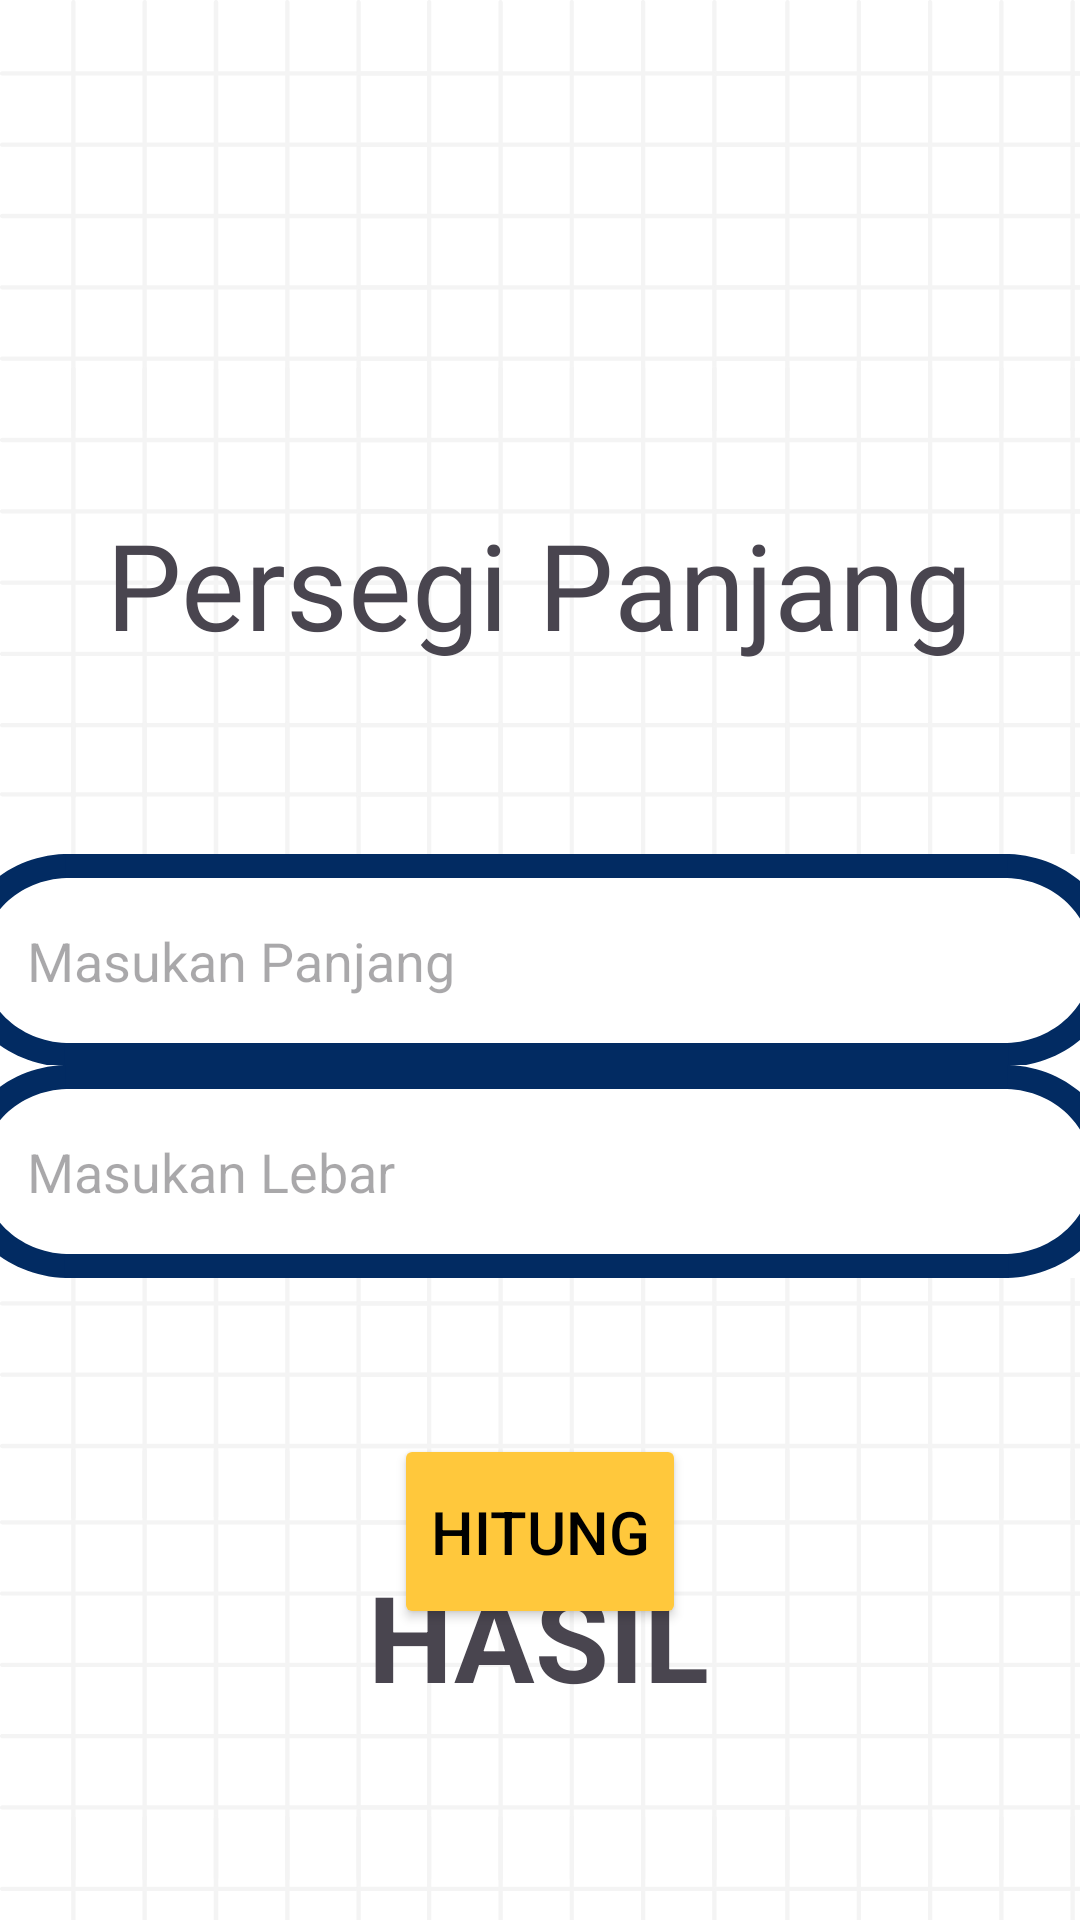

Reconstruct the res/layout file that produces this screen, plus the resources it refers to.
<!-- AndroidManifest.xml: application theme Theme.Cobafragment -->
<!-- res/layout/activity_persegi_panjang.xml -->
<?xml version="1.0" encoding="utf-8"?>
<androidx.constraintlayout.widget.ConstraintLayout xmlns:android="http://schemas.android.com/apk/res/android"
    xmlns:app="http://schemas.android.com/apk/res-auto"
    xmlns:tools="http://schemas.android.com/tools"
    android:layout_width="match_parent"
    android:layout_height="match_parent"
    tools:context=".calculator.persegiPanjang"
    android:background="@drawable/grid_background">

    <TextView
        android:id="@+id/name"
        android:layout_width="wrap_content"
        android:layout_height="100dp"
        android:layout_marginTop="168dp"
        android:fontFamily="@font/poppins_bold"
        android:text="Persegi Panjang"
        android:textSize="40dp"
        app:layout_constraintBottom_toTopOf="@+id/panjang"
        app:layout_constraintEnd_toEndOf="parent"
        app:layout_constraintHorizontal_bias="0.493"
        app:layout_constraintStart_toStartOf="parent"
        app:layout_constraintTop_toTopOf="parent"
        app:layout_constraintVertical_bias="0.0" />

    <EditText
        android:id="@+id/panjang"
        android:layout_width="391dp"
        android:layout_height="71dp"
        android:inputType="number"
        android:hint="Masukan Panjang"
        android:paddingLeft="24dp"
        android:background="@drawable/editext_frame"
        app:layout_constraintBottom_toBottomOf="parent"
        app:layout_constraintEnd_toEndOf="parent"
        app:layout_constraintStart_toStartOf="parent"
        app:layout_constraintTop_toTopOf="parent" />

    <EditText
        android:id="@+id/lebar"
        android:layout_width="391dp"
        android:layout_height="71dp"
        android:background="@drawable/editext_frame"
        android:hint="Masukan Lebar"
        android:inputType="number"
        android:paddingLeft="24dp"
        app:layout_constraintBottom_toBottomOf="parent"
        app:layout_constraintEnd_toEndOf="parent"
        app:layout_constraintStart_toStartOf="parent"
        app:layout_constraintTop_toTopOf="parent"
        app:layout_constraintVertical_bias="0.624" />

    <Button
        android:id="@+id/hitung"
        android:layout_height="65dp"
        android:layout_width="wrap_content"
        android:textColor="@color/black"
        android:backgroundTint="#FFC83C"
        android:text="Hitung"
        android:textSize="20dp"
        app:layout_constraintBottom_toBottomOf="parent"
        app:layout_constraintEnd_toEndOf="parent"
        app:layout_constraintStart_toStartOf="parent"
        app:layout_constraintTop_toBottomOf="@+id/lebar"
        app:layout_constraintVertical_bias="0.35" />

    <TextView
        android:id="@+id/hasil"
        android:layout_width="wrap_content"
        android:layout_height="wrap_content"
        android:layout_marginBottom="68dp"
        android:text="HASIL"
        android:textSize="40dp"
        android:textStyle="bold"
        app:layout_constraintBottom_toBottomOf="parent"
        app:layout_constraintEnd_toEndOf="parent"
        app:layout_constraintHorizontal_bias="0.498"
        app:layout_constraintStart_toStartOf="parent" />

</androidx.constraintlayout.widget.ConstraintLayout>
<!-- resources referenced by this layout -->
<resources>
  <!-- drawable editext_frame (drawable) -->
  <vector xmlns:android="http://schemas.android.com/apk/res/android"
      android:width="6912dp"
      android:height="1344dp"
      android:viewportWidth="5184"
      android:viewportHeight="1008">
    <path
        android:pathData="M-518.4,-100.8h6220.8v1209.6h-6220.8z"
        android:fillColor="#ffffff"/>
    <path
        android:pathData="M-518.4,-100.8h6220.8v1209.6h-6220.8z"
        android:fillColor="#ffffff"/>
    <path
        android:pathData="M491.5,894C282.2,886.8 114.8,714.9 114.8,503.8C114.8,292.8 282.2,120.9 491.5,113.7L491.5,-0.3C219.3,6.9 0.9,229.8 0.9,503.8C0.9,777.7 219.3,1000.6 491.5,1007.9L491.5,893.9ZM491.5,894"
        android:fillColor="#022b62"
        android:fillType="evenOdd"/>
    <group>
      <clip-path
          android:pathData="M488.2,0L4662.2,0L4662.2,113L488.2,113ZM488.2,0"/>
      <path
          android:pathData="M488.2,0L4662.1,0L4662.1,113L488.2,113ZM488.2,0"
          android:fillColor="#022b62"
          android:fillType="nonZero"/>
    </group>
    <path
        android:pathData="M4649.9,894C4859.2,886.8 5026.7,714.9 5026.7,503.8C5026.7,292.8 4859.2,120.9 4649.9,113.7L4649.9,-0.3C4922.1,6.9 5140.6,229.8 5140.6,503.8C5140.6,777.7 4922.1,1000.6 4649.9,1007.9L4649.9,893.9ZM4649.9,894"
        android:fillColor="#022b62"
        android:fillType="evenOdd"/>
    <group>
      <clip-path
          android:pathData="M483.7,895L4657.8,895L4657.8,1008L483.7,1008ZM483.7,895"/>
      <path
          android:pathData="M483.7,895L4657.6,895L4657.6,1008L483.7,1008ZM483.7,895"
          android:fillColor="#022b62"
          android:fillType="nonZero"/>
    </group>
  </vector>
  <!-- drawable grid_background: vector/xml drawable (drawable, 176291 chars, omitted) -->
  <style name="Theme.Cobafragment" parent="Base.Theme.Cobafragment" />
  <style name="Base.Theme.Cobafragment" parent="Theme.Material3.DayNight.NoActionBar">
          
          
      </style>
  <!-- not gathered from this repository: default colours our renderer supplied (Android Studio template values) -->
  <color name="black">#FF000000</color>
</resources>
